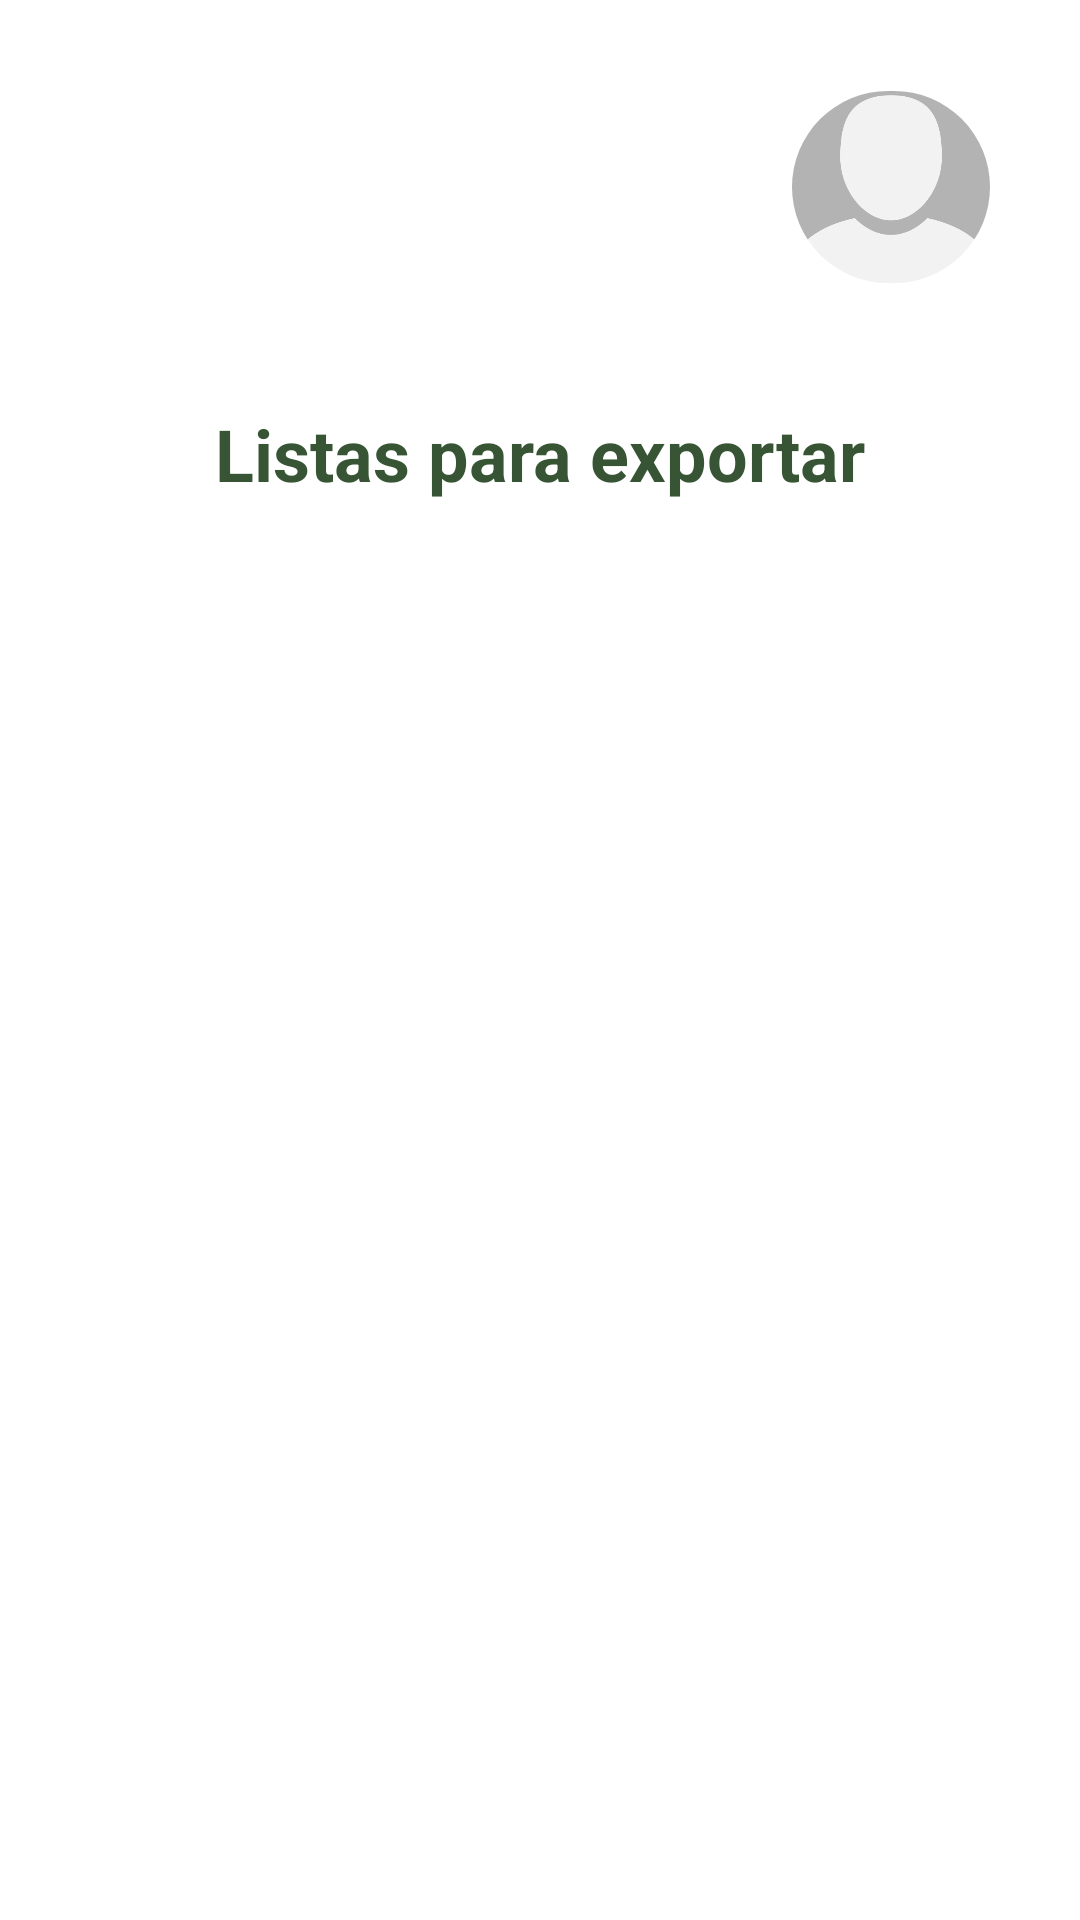

Produce the Android XML layout that renders to this screen, including the resource entries it uses.
<!-- AndroidManifest.xml: application theme Theme.Atenea -->
<!-- res/layout/fragment_reportsfragment.xml -->
<?xml version="1.0" encoding="utf-8"?>
<FrameLayout xmlns:android="http://schemas.android.com/apk/res/android"
    xmlns:tools="http://schemas.android.com/tools"
    android:layout_width="match_parent"
    android:layout_height="match_parent"
    xmlns:app="http://schemas.android.com/apk/res-auto"

    android:paddingTop="15dp"
    android:background="#FFFFFF"
    tools:context=".HomeFragment">

    <androidx.constraintlayout.widget.ConstraintLayout
        android:layout_width="match_parent"
        android:layout_height="95dp">

        <LinearLayout
            android:layout_width="0dp"
            android:layout_height="match_parent"
            android:layout_marginEnd="30dp"
            android:orientation="horizontal"
            android:gravity="center_vertical"
            app:layout_constraintEnd_toEndOf="parent"
            >

            <com.google.android.material.imageview.ShapeableImageView
                android:id="@+id/buttonprofile"
                android:layout_width="66dp"
                android:layout_height="64dp"
                android:scaleType="centerCrop"
                android:src="@drawable/profileimage"
                app:shapeAppearanceOverlay="@style/round_button" />
        </LinearLayout>
    </androidx.constraintlayout.widget.ConstraintLayout>

    <LinearLayout
        android:layout_width="match_parent"
        android:layout_height="776dp"
        android:layout_marginBottom="?attr/actionBarSize"
        android:orientation="vertical"
        android:paddingLeft="20dp"
        android:paddingTop="120dp"
        android:paddingRight="20dp">

        <TextView
            android:layout_width="wrap_content"
            android:layout_height="wrap_content"
            android:layout_gravity="center"
            android:paddingBottom="30dp"
            android:text="@string/list_ready_to_export_tittle"
            android:textColor="@color/Verdemenuprimary"
            android:textSize="24sp"
            android:textStyle="bold" />

        <androidx.recyclerview.widget.RecyclerView
            android:id="@+id/recyclerView"
            android:layout_width="367dp"
            android:layout_height="538dp" />

    </LinearLayout>



</FrameLayout>
<!-- resources referenced by this layout -->
<resources>
  <color name="Verdemenuprimary">#375534</color>
  <!-- drawable profileimage: png bitmap (drawable, 11570 bytes) -->
  <string name="list_ready_to_export_tittle">Listas para exportar</string>
  <style name="round_button">
  
  
          <item name="cornerFamily">
              rounded
          </item>
          <item name="cornerSize">
              50%
          </item>
  
      </style>
  <style name="Theme.Atenea" parent="Base.Theme.Atenea" />
  <style name="Base.Theme.Atenea" parent="Theme.Material3.DayNight.NoActionBar">
  
          
          <item name="colorPrimary">@color/Verdemenuprimary</item>
          <item name="colorPrimaryVariant">@color/Verdeoscuromenu</item>
          <item name="colorOnPrimary">@color/Verdeoscuromenu</item>
          
          <item name="colorSecondary">@color/Verdemenuprimary</item>
          <item name="colorSecondaryVariant">@color/Verdesemiclaromenu</item>
          <item name="colorOnSecondary">@color/black</item>
          
          <item name="android:statusBarColor">?attr/colorPrimaryVariant</item>
  
  
  
      </style>
  <color name="Verdeoscuromenu">#0F2A1D</color>
  <color name="Verdesemiclaromenu">#6B9071</color>
  <color name="black">#FF000000</color>
</resources>
